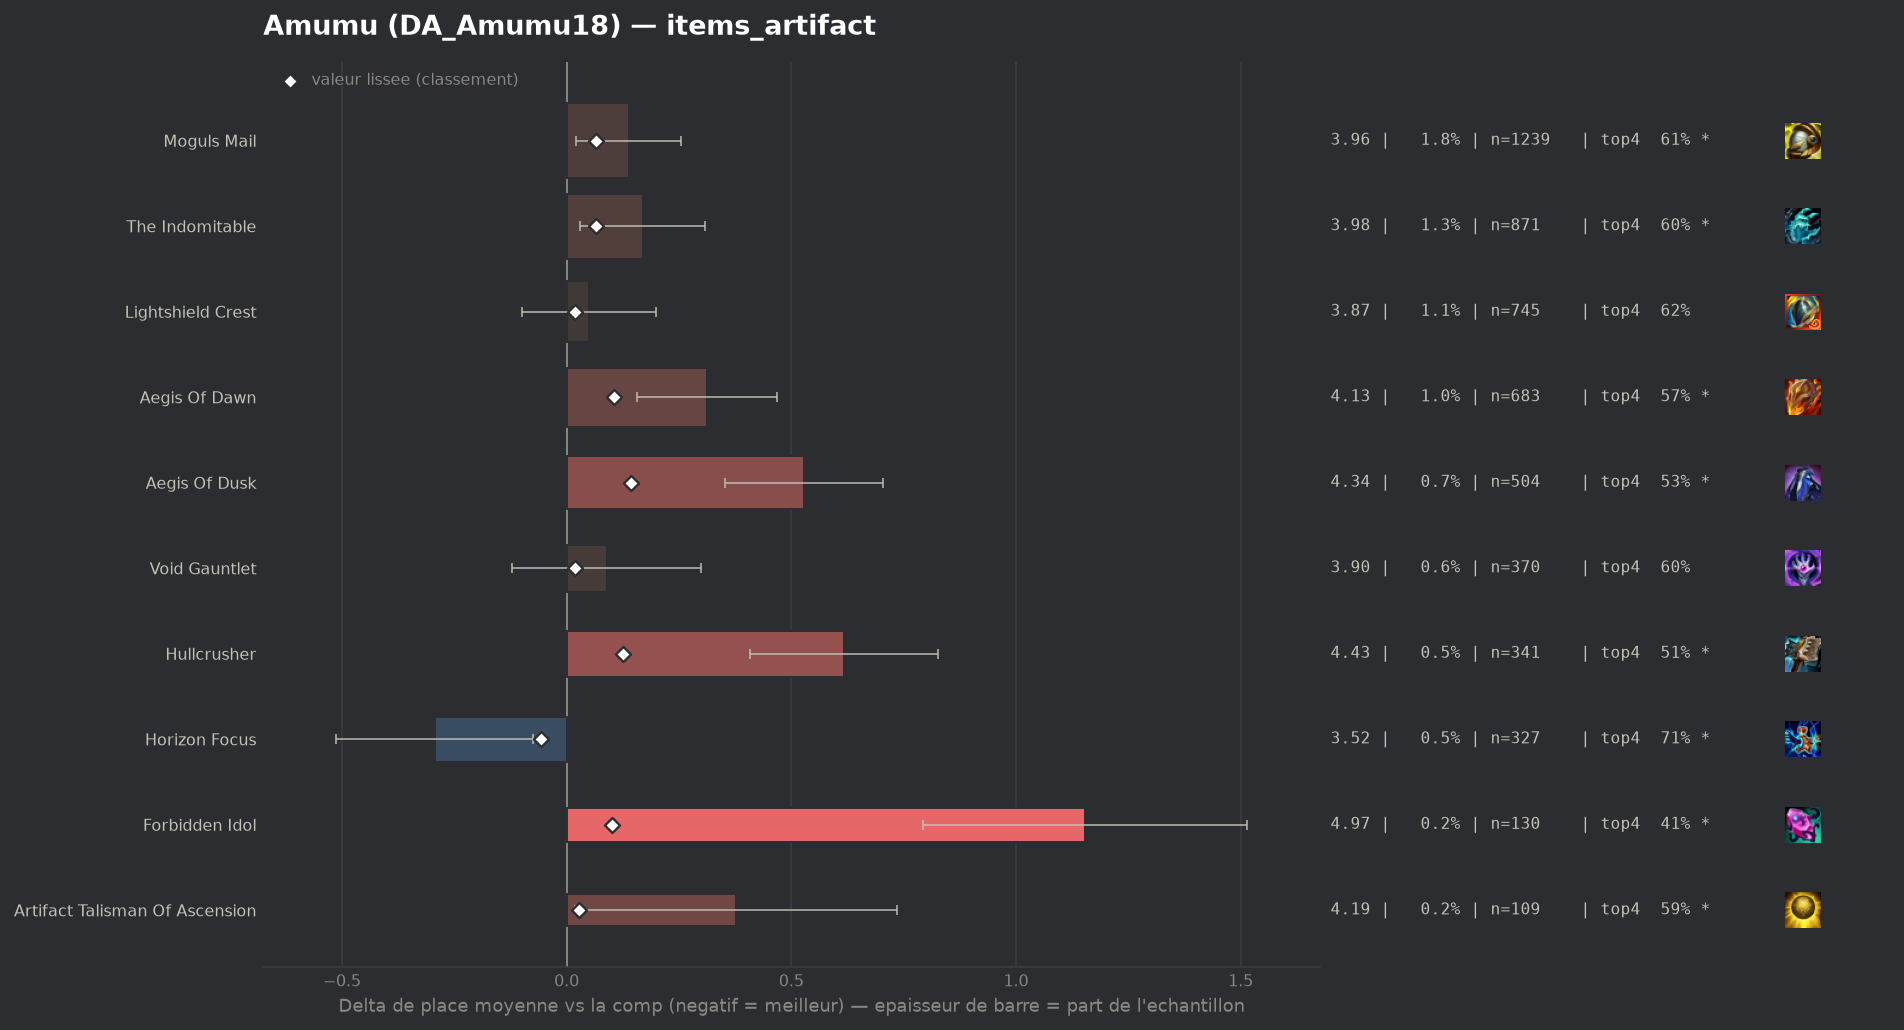

Values plotted in this chart, from the file beside it:
group, label, n, share, avg_place, shrunk_avg, score, d_avg, d_avg_pess, impact, d_top4, win, top2, top4, sd, z, p, significant
populaire, Horizon Focus, 327, 0.004862, 3.523, 3.759, -0.057, -0.294, -0.075, 0.0003, 0.0754, 0.1682, 0.3731, 0.7095, 2.015, -2.63, 0.00857, True
, Infinity Force, 44, 0.0006542, 4.068, 3.825, 0.008, 0.252, 0.0, -0.0, -0.0659, 0.0909, 0.25, 0.5682, 1.851, 0.9, 0.3674, False
populaire, Lightshield Crest, 745, 0.01108, 3.866, 3.834, 0.018, 0.049, 0.0, -0.0002, -0.0113, 0.1544, 0.3168, 0.6228, 2.062, 0.65, 0.517, False
populaire, Void Gauntlet, 370, 0.005501, 3.905, 3.836, 0.019, 0.089, 0.0, -0.0001, -0.0314, 0.1486, 0.3081, 0.6027, 2.058, 0.83, 0.4076, False
, Silvermere Dawn, 75, 0.001115, 4.32, 3.843, 0.027, 0.503, 0.07, -0.0, -0.0875, 0.08, 0.2, 0.5467, 1.912, 2.28, 0.02271, True
populaire, Artifact Talisman Of Ascension, 109, 0.001621, 4.193, 3.845, 0.028, 0.376, 0.018, -0.0, -0.047, 0.1009, 0.2018, 0.5872, 1.908, 2.06, 0.03981, True
, Seekers Armguard, 76, 0.00113, 4.368, 3.846, 0.03, 0.552, 0.117, -0.0, -0.1078, 0.0921, 0.1842, 0.5263, 1.932, 2.49, 0.01282, True
populaire, Moguls Mail, 1239, 0.01842, 3.955, 3.883, 0.066, 0.138, 0.021, -0.0012, -0.0264, 0.1453, 0.2938, 0.6077, 2.085, 2.31, 0.02067, True
populaire, The Indomitable, 871, 0.01295, 3.985, 3.883, 0.066, 0.169, 0.03, -0.0009, -0.0314, 0.1424, 0.2859, 0.6028, 2.074, 2.38, 0.01713, True
populaire, Forbidden Idol, 130, 0.001933, 4.969, 3.918, 0.102, 1.153, 0.792, -0.0002, -0.2264, 0.0615, 0.1538, 0.4077, 2.097, 6.26, 0.0, True
populaire, Aegis Of Dawn, 683, 0.01015, 4.129, 3.922, 0.105, 0.312, 0.156, -0.0011, -0.0646, 0.1171, 0.265, 0.5695, 2.069, 3.93, 9e-05, True
populaire, Hullcrusher, 341, 0.00507, 4.434, 3.941, 0.125, 0.617, 0.409, -0.0006, -0.1268, 0.0733, 0.1906, 0.5073, 1.96, 5.8, 0.0, True
populaire, Aegis Of Dusk, 504, 0.007493, 4.345, 3.961, 0.144, 0.529, 0.353, -0.0011, -0.1004, 0.0853, 0.2063, 0.5337, 1.999, 5.91, 0.0, True
